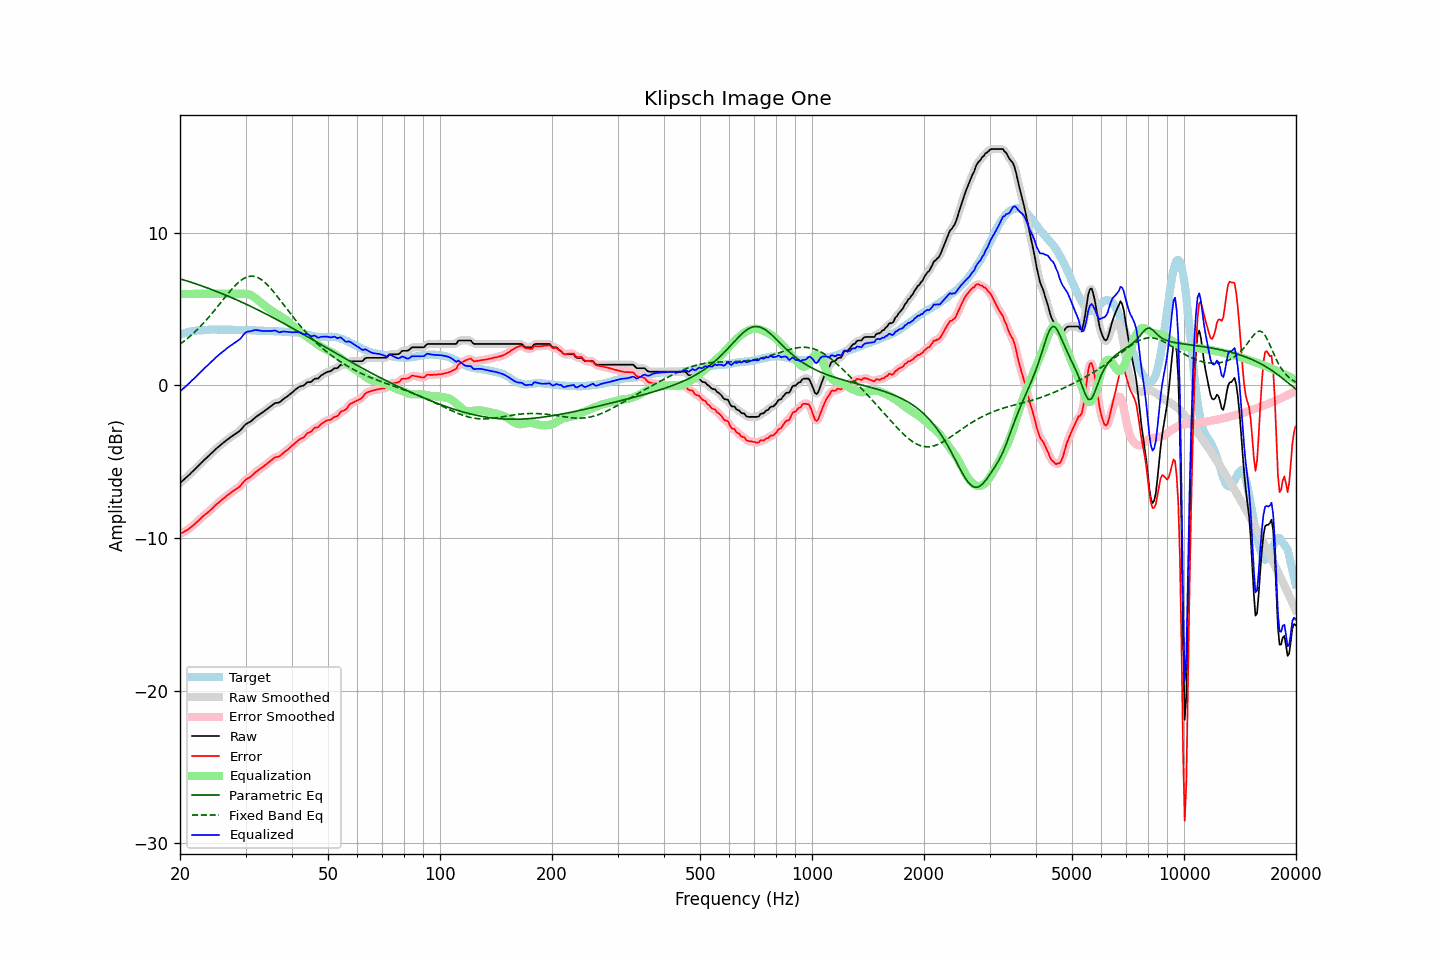

The table this chart was drawn from, first rows:
frequency, raw, error, smoothed, error_smoothed, equalization, parametric_eq, fixed_band_eq, equalized_raw, equalized_smoothed, target
20.00, -6.39, -9.73, -6.39, -9.73, 6.00, 6.99, 2.70, -0.39, -0.39, 3.34
20.20, -6.30, -9.68, -6.30, -9.67, 6.00, 6.96, 2.78, -0.30, -0.30, 3.38
20.40, -6.21, -9.62, -6.21, -9.62, 6.00, 6.92, 2.86, -0.21, -0.21, 3.41
20.61, -6.11, -9.55, -6.11, -9.56, 6.00, 6.89, 2.94, -0.11, -0.11, 3.44
20.81, -6.02, -9.50, -6.02, -9.50, 6.00, 6.86, 3.02, -0.02, -0.02, 3.48
21.02, -5.93, -9.45, -5.93, -9.43, 6.00, 6.83, 3.11, 0.07, 0.07, 3.52
21.23, -5.83, -9.36, -5.83, -9.36, 6.00, 6.79, 3.20, 0.17, 0.17, 3.53
21.44, -5.72, -9.27, -5.72, -9.27, 6.00, 6.76, 3.30, 0.28, 0.28, 3.55
21.66, -5.62, -9.19, -5.62, -9.18, 6.00, 6.72, 3.39, 0.38, 0.38, 3.57
21.87, -5.52, -9.09, -5.52, -9.09, 6.00, 6.69, 3.49, 0.48, 0.48, 3.58
22.09, -5.41, -9.00, -5.41, -9.00, 6.00, 6.65, 3.59, 0.59, 0.59, 3.60
22.31, -5.31, -8.90, -5.31, -8.91, 6.00, 6.62, 3.69, 0.69, 0.69, 3.60
22.54, -5.20, -8.81, -5.20, -8.80, 6.00, 6.58, 3.80, 0.80, 0.80, 3.61
22.76, -5.09, -8.70, -5.09, -8.70, 6.00, 6.54, 3.90, 0.91, 0.91, 3.61
22.99, -4.98, -8.59, -4.99, -8.60, 6.00, 6.51, 4.01, 1.02, 1.01, 3.61
23.22, -4.89, -8.51, -4.89, -8.51, 6.00, 6.47, 4.13, 1.11, 1.11, 3.62
23.45, -4.79, -8.42, -4.79, -8.42, 6.00, 6.43, 4.24, 1.21, 1.21, 3.63
23.69, -4.70, -8.34, -4.70, -8.34, 6.00, 6.39, 4.36, 1.30, 1.30, 3.64
23.92, -4.60, -8.25, -4.60, -8.25, 6.00, 6.35, 4.48, 1.40, 1.40, 3.65
24.16, -4.50, -8.16, -4.50, -8.16, 6.00, 6.31, 4.61, 1.50, 1.50, 3.66
24.40, -4.40, -8.07, -4.40, -8.06, 6.00, 6.27, 4.73, 1.60, 1.60, 3.67
24.65, -4.30, -7.96, -4.30, -7.96, 6.00, 6.23, 4.86, 1.70, 1.70, 3.66
24.89, -4.19, -7.85, -4.19, -7.86, 6.00, 6.19, 4.99, 1.81, 1.81, 3.66
25.14, -4.10, -7.76, -4.10, -7.76, 6.00, 6.15, 5.12, 1.90, 1.90, 3.66
25.39, -4.01, -7.67, -4.01, -7.67, 6.00, 6.11, 5.25, 1.99, 1.99, 3.66
25.65, -3.92, -7.58, -3.92, -7.58, 6.00, 6.07, 5.38, 2.08, 2.08, 3.66
25.91, -3.83, -7.48, -3.83, -7.49, 6.00, 6.02, 5.52, 2.17, 2.17, 3.65
26.16, -3.75, -7.41, -3.75, -7.41, 6.00, 5.98, 5.65, 2.25, 2.25, 3.66
26.43, -3.67, -7.33, -3.66, -7.32, 6.00, 5.94, 5.78, 2.33, 2.34, 3.66
26.69, -3.58, -7.24, -3.58, -7.24, 6.00, 5.89, 5.91, 2.42, 2.42, 3.66
26.96, -3.50, -7.16, -3.50, -7.16, 6.00, 5.85, 6.04, 2.50, 2.50, 3.66
27.23, -3.43, -7.09, -3.43, -7.08, 6.00, 5.80, 6.16, 2.57, 2.57, 3.66
27.50, -3.35, -7.01, -3.35, -7.01, 6.00, 5.76, 6.28, 2.65, 2.65, 3.66
27.77, -3.28, -6.92, -3.28, -6.93, 6.00, 5.71, 6.40, 2.72, 2.72, 3.64
28.05, -3.21, -6.85, -3.21, -6.85, 6.00, 5.67, 6.51, 2.79, 2.79, 3.64
28.33, -3.14, -6.77, -3.14, -6.78, 6.00, 5.62, 6.62, 2.86, 2.86, 3.63
28.62, -3.07, -6.71, -3.07, -6.71, 6.00, 5.57, 6.72, 2.93, 2.93, 3.64
28.90, -2.99, -6.63, -2.99, -6.62, 6.00, 5.53, 6.81, 3.01, 3.02, 3.64
29.19, -2.89, -6.52, -2.88, -6.52, 6.01, 5.48, 6.89, 3.12, 3.13, 3.63
29.48, -2.76, -6.40, -2.76, -6.40, 6.02, 5.43, 6.96, 3.26, 3.26, 3.64
29.78, -2.63, -6.27, -2.64, -6.28, 6.02, 5.38, 7.03, 3.39, 3.38, 3.64
30.08, -2.53, -6.17, -2.54, -6.18, 6.01, 5.33, 7.08, 3.48, 3.47, 3.64
30.38, -2.47, -6.10, -2.47, -6.10, 5.99, 5.28, 7.12, 3.52, 3.52, 3.63
30.68, -2.42, -6.05, -2.41, -6.04, 5.96, 5.23, 7.14, 3.54, 3.55, 3.63
30.99, -2.36, -5.97, -2.35, -5.97, 5.92, 5.18, 7.16, 3.56, 3.56, 3.61
31.30, -2.27, -5.88, -2.27, -5.88, 5.86, 5.13, 7.16, 3.59, 3.59, 3.61
31.61, -2.18, -5.79, -2.18, -5.79, 5.79, 5.08, 7.15, 3.61, 3.61, 3.61
31.93, -2.08, -5.68, -2.09, -5.69, 5.72, 5.03, 7.12, 3.64, 3.63, 3.60
32.24, -2.01, -5.60, -2.01, -5.60, 5.63, 4.98, 7.09, 3.62, 3.62, 3.59
32.57, -1.94, -5.53, -1.94, -5.52, 5.55, 4.93, 7.04, 3.61, 3.61, 3.59
32.89, -1.87, -5.46, -1.87, -5.45, 5.46, 4.87, 6.98, 3.59, 3.59, 3.59
33.22, -1.80, -5.38, -1.80, -5.38, 5.37, 4.82, 6.90, 3.57, 3.58, 3.58
33.55, -1.72, -5.30, -1.72, -5.30, 5.29, 4.77, 6.82, 3.57, 3.57, 3.58
33.89, -1.64, -5.22, -1.64, -5.22, 5.21, 4.71, 6.73, 3.57, 3.57, 3.58
34.23, -1.56, -5.14, -1.56, -5.14, 5.13, 4.66, 6.63, 3.57, 3.57, 3.58
34.57, -1.48, -5.05, -1.48, -5.05, 5.04, 4.60, 6.52, 3.56, 3.56, 3.57
34.92, -1.40, -4.97, -1.40, -4.97, 4.96, 4.55, 6.41, 3.56, 3.56, 3.57
35.27, -1.32, -4.88, -1.31, -4.87, 4.89, 4.49, 6.29, 3.57, 3.58, 3.56
35.62, -1.24, -4.79, -1.24, -4.79, 4.83, 4.44, 6.16, 3.59, 3.59, 3.55
35.97, -1.16, -4.71, -1.18, -4.73, 4.76, 4.38, 6.03, 3.60, 3.58, 3.55
... 635 more rows
